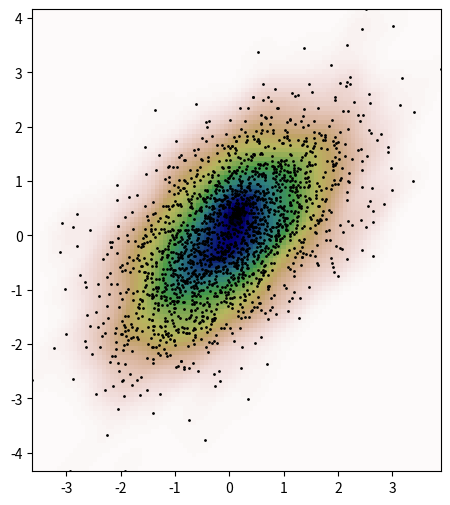

Generate this figure with matplotlib:
import numpy as np
from scipy import stats
import matplotlib.pyplot as plt

"""
Interesting example from...
https://docs.scipy.org/doc/scipy/reference/tutorial/stats.html
"""

def measure(n): 
    """Measurement model. return two coupled measurements."""
    m1 = stats.norm.rvs(size=n)
    m2 = stats.norm.rvs(scale=0.5, size=n)
    return m1+m2, m1-m2

m1,m2 = measure(2000)
#print(m1.shape)
#print(m2.shape)

xmin=m1.min()
xmax=m1.max()
ymin=m2.min()
ymax=m2.max()

# 100x100 mesh grid for coordinate values
X,Y = np.mgrid[xmin:xmax:100j, ymin:ymax:100j]

# XY coordinate to all mesh grids
positions = np.vstack([X.ravel(),Y.ravel()])
values = np.vstack([m1,m2])

# stas.gaussian_Kernel Density Estimation! 
kernel = stats.gaussian_kde(values)

# Z as value from estimated kernel to each mesh grid
Z = np.reshape(kernel.evaluate(positions).T, X.shape)

# Plot 
fig = plt.figure(figsize=(8,6))
ax = fig.add_subplot(111)

# Z as color map image
ax.imshow(np.rot90(Z), cmap=plt.cm.gist_earth_r,
    extent=[xmin, xmax, ymin, ymax])
ax.plot(m1,m2,'k.',markersize=2)

ax.set_xlim([xmin,xmax])
ax.set_ylim([ymin,ymax])

plt.show()




